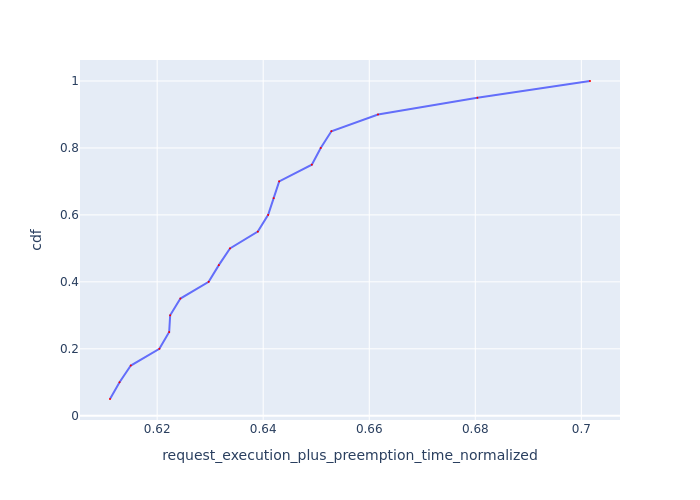

Values plotted in this chart, from the file beside it:
Request Id, request_execution_plus_preemption_time_n…, cdf
0_9, 0.6111, 0.05
0_19, 0.6129, 0.1
0_14, 0.615, 0.15
0_8, 0.6204, 0.2
0_18, 0.6223, 0.25
0_4, 0.6225, 0.3
0_13, 0.6244, 0.35
0_7, 0.6297, 0.4
0_17, 0.6316, 0.45
0_12, 0.6337, 0.5
0_6, 0.639, 0.55
0_16, 0.6409, 0.6
0_3, 0.642, 0.65
0_11, 0.643, 0.7
0_5, 0.6492, 0.75
0_15, 0.6508, 0.8
0_10, 0.6529, 0.85
0_2, 0.6617, 0.9
0_1, 0.6804, 0.95
0_0, 0.7016, 1.0
